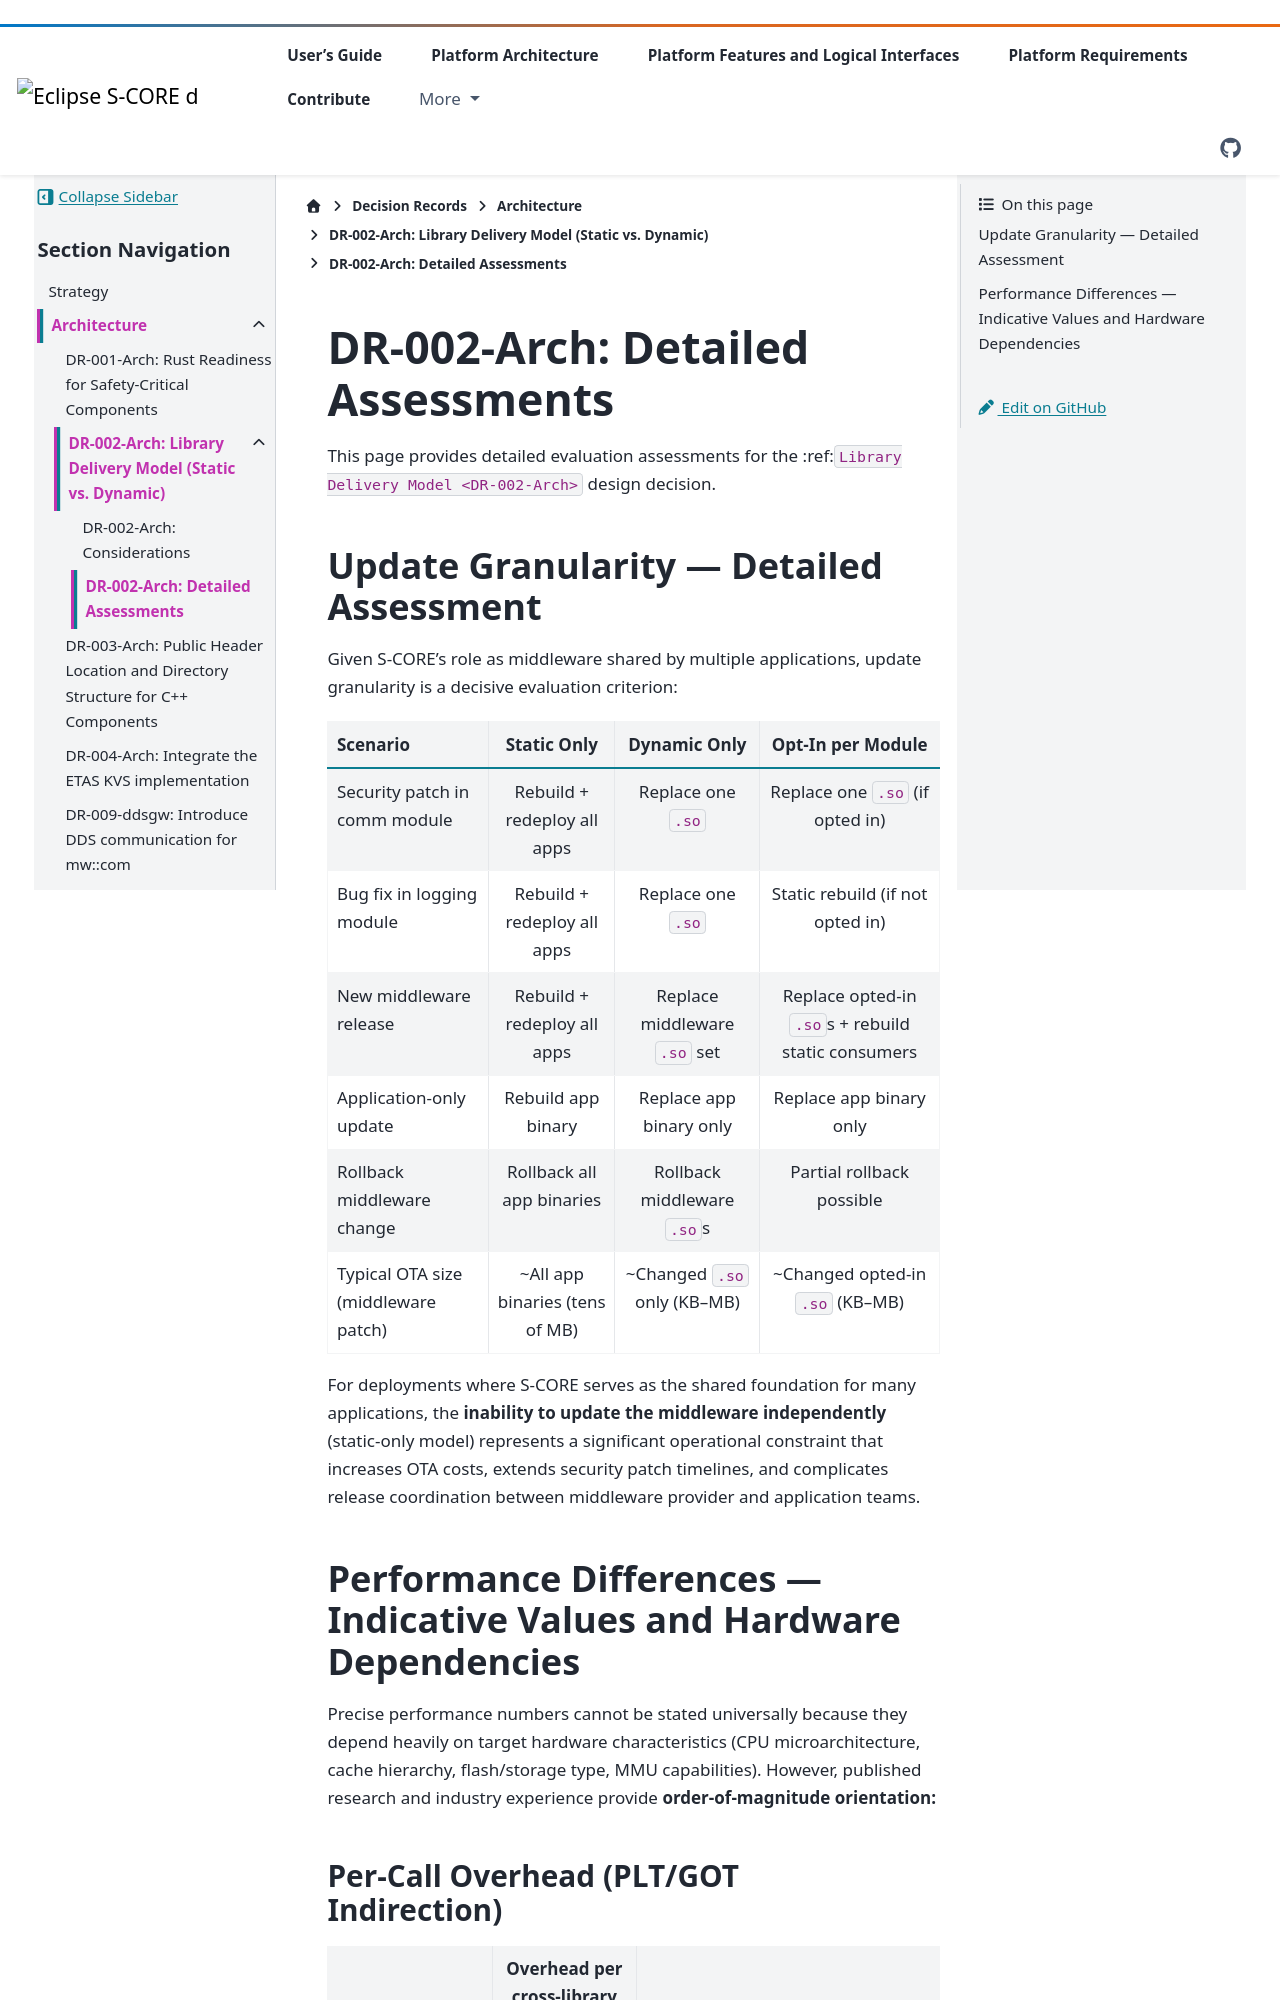

repository: eclipse-score/score · page: pr-3509/design_decisions/architecture/DR-002-arch/detailed_assessments.html · generator: sphinx

<!-- ----------------------------------------------------------------------------
  Copyright (c) 2026 Contributors to the Eclipse Foundation

  See the NOTICE file(s) distributed with this work for additional
  information regarding copyright ownership.

  This program and the accompanying materials are made available under the
  terms of the Apache License Version 2.0 which is available at
  https://www.apache.org/licenses/LICENSE-2.0

  SPDX-License-Identifier: Apache-2.0
----------------------------------------------------------------------------- -->
(DR-002-Arch-detailed-assessments)=
# DR-002-Arch: Detailed Assessments


This page provides detailed evaluation assessments for the :ref:`Library Delivery Model <DR-002-Arch>` design decision.

## Update Granularity — Detailed Assessment

Given S-CORE's role as middleware shared by multiple applications, update granularity is a decisive evaluation criterion:

| Scenario | Static Only | Dynamic Only | Opt-In per Module |
|----------|:-----------:|:------------:|:-----------------:|
| Security patch in comm module | Rebuild + redeploy all apps | Replace one `.so` | Replace one `.so` (if opted in) |
| Bug fix in logging module | Rebuild + redeploy all apps | Replace one `.so` | Static rebuild (if not opted in) |
| New middleware release | Rebuild + redeploy all apps | Replace middleware `.so` set | Replace opted-in `.so`s + rebuild static consumers |
| Application-only update | Rebuild app binary | Replace app binary only | Replace app binary only |
| Rollback middleware change | Rollback all app binaries | Rollback middleware `.so`s | Partial rollback possible |
| Typical OTA size (middleware patch) | ~All app binaries (tens of MB) | ~Changed `.so` only (KB–MB) | ~Changed opted-in `.so` (KB–MB) |

For deployments where S-CORE serves as the shared foundation for many applications, the **inability to update the middleware independently** (static-only model) represents a significant operational constraint that increases OTA costs, extends security patch timelines, and complicates release coordination between middleware provider and application teams.

## Performance Differences — Indicative Values and Hardware Dependencies

Precise performance numbers cannot be stated universally because they depend heavily on target hardware characteristics (CPU microarchitecture, cache hierarchy, flash/storage type, MMU capabilities). However, published research and industry experience provide **order-of-magnitude orientation:**
